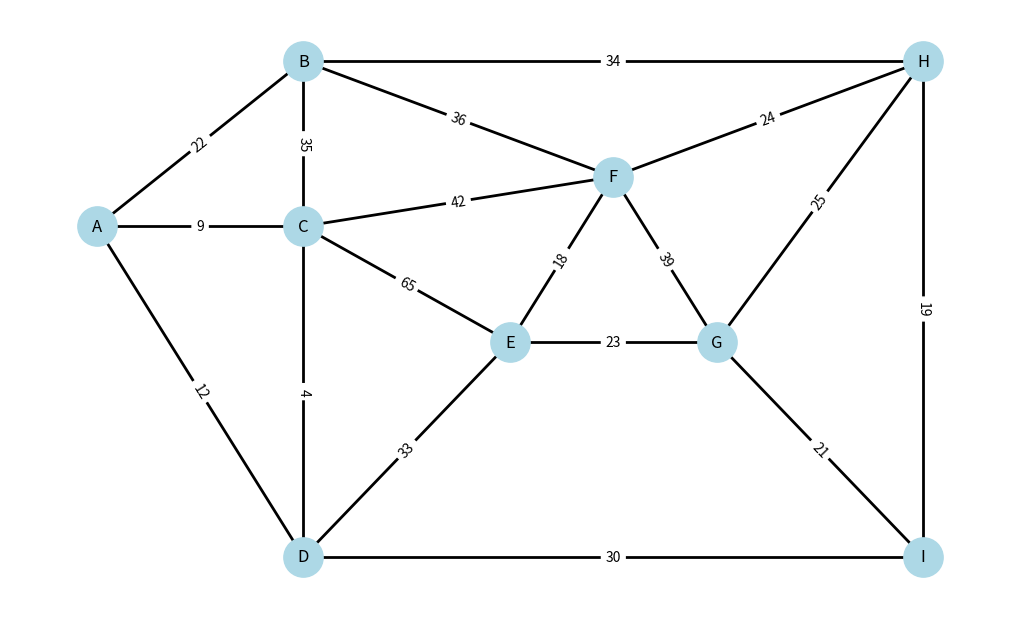
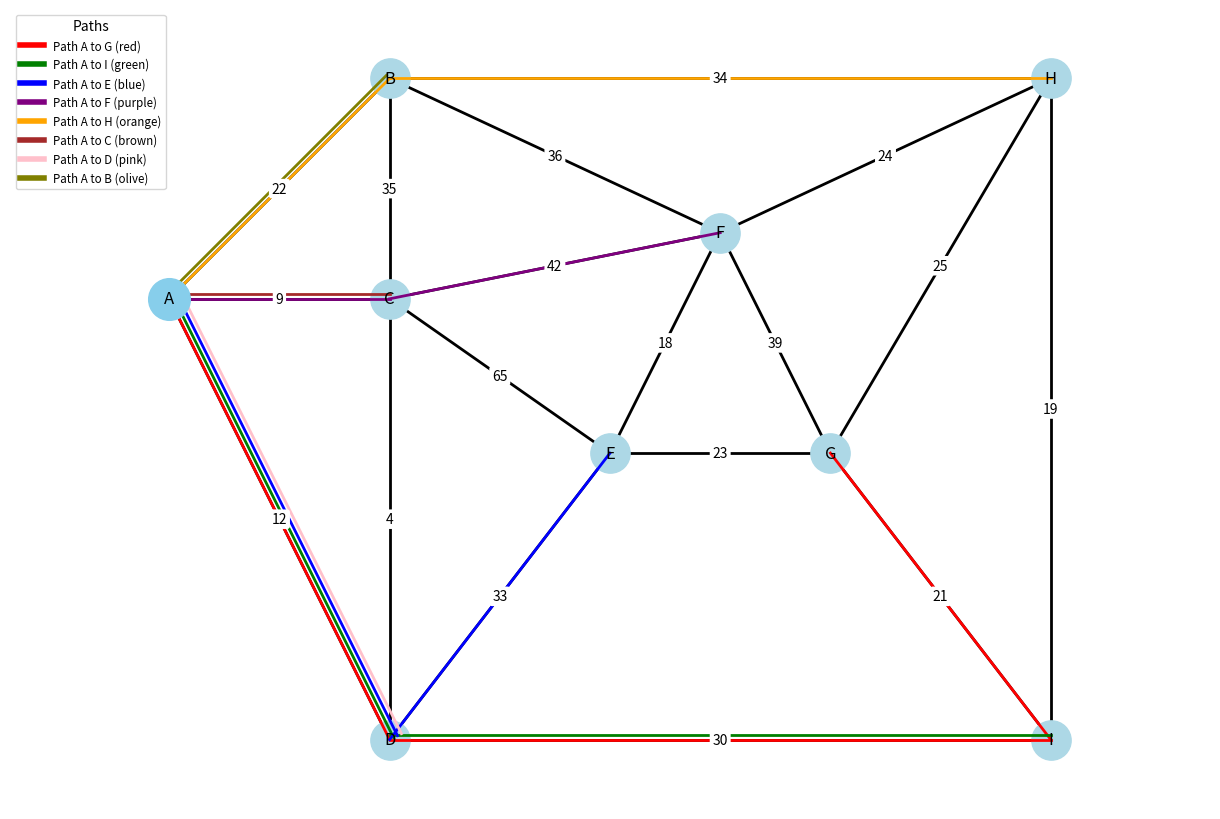
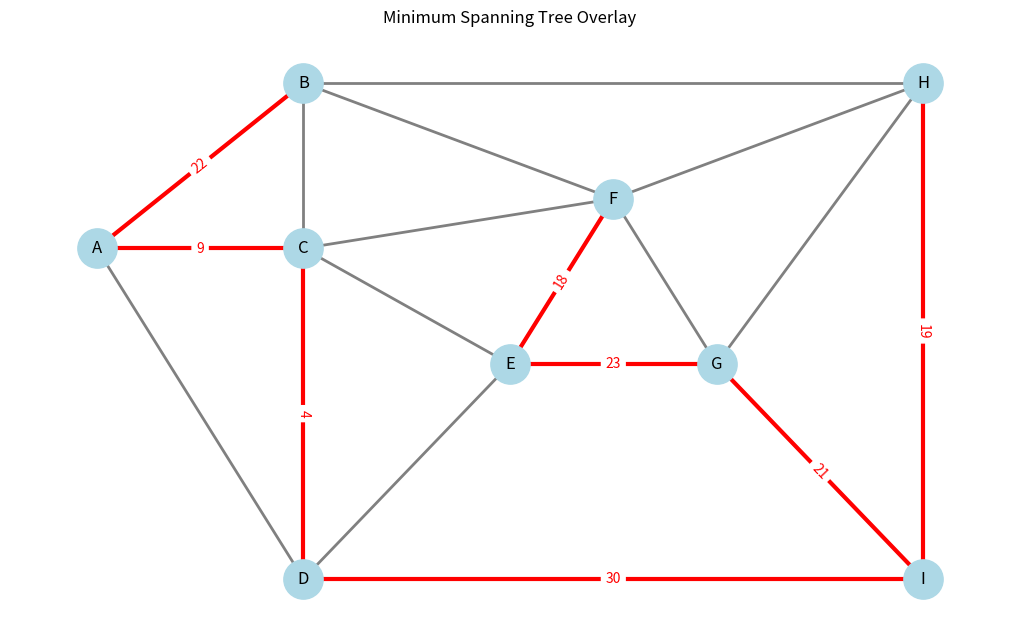

Source code (Python) for these figures, in order:

import networkx as nx
import matplotlib.pyplot as plt
import numpy as np 
from collections import defaultdict

def create_graph(): 
    """
    Creates and returns a weighted graph with predefined nodes and edges

    Returns:
        G (nx.Graph): The Graph
    """
    # Create a graph
    G = nx.Graph()
    
    # Nodes and Edges
    nodes = ['A', 'B', 'C', 'D', 'E', 'F', 'G', 'H', 'I'] 
    weighted_edges = [
        ('A', 'B', 22), ('A', 'C', 9), ('A', 'D', 12), ('B', 'C', 35), ('B', 'H', 34), ('B', 'F', 36),
        ('C', 'D', 4), ('C', 'E', 65),('C', 'F', 42), ('D', 'E', 33), ('D', 'I', 30), ('E', 'G', 23), 
        ('F', 'G', 39), ('F', 'E', 18), ('H', 'F', 24), ('G', 'I', 21), ('H', 'I', 19), ('H', 'G', 25)
    ]
    
    # Nodes and edges added to graph 
    G.add_nodes_from(nodes)
    G.add_weighted_edges_from(weighted_edges)
    
    return G

def visualize_graph(G, pos): 
    """ 
    Visualizes the graph using specific positions for nodes

    Args:
        G (nx.Graph): The graph
        pos (dict): Positions of the nodes in the graph visualization
    """
    plt.figure(figsize=(10, 6))
    nx.draw(G, pos, with_labels=True, node_color='lightblue', node_size=800, width=2)
    
    # Draw weighted edge labels
    edge_labels = nx.get_edge_attributes(G, 'weight')
    nx.draw_networkx_edge_labels(G, pos, edge_labels=edge_labels)
    
    plt.show()
    
def dijkstra_shortest_paths(G, source):
    """
    Applies Dijkstra's algorithm to find the shortest paths from a source node 

    Args:
        G (nx.Graph): The graph on which to perform Dijkstra's algorithm
        source (node): The source node for shortest path calculation

    Returns:
        tuple: A tuple containing the edges in the shortest path tree, lengths of shortest path, and the paths thenselves
    """
    lengths, paths = nx.single_source_dijkstra(G, source)
    edges_in_tree = [(path[i], path[i+1]) for path in paths.values() for i in range(len(path) - 1)]
    
    return edges_in_tree, lengths, paths

def parallel_offset(x0, y0, x1, y1, offset):
    """Calculates the coordinates for a line parallel to a given line segment, offset by a specified amount

    Args:
        x0, y0 (float): Coordinates of the start point of the original line
        x1, y1 (float): Coordinates of the end point of the original line
        offset (float): Distance by which the parallel line is offset

    Returns:
        tuple: Start and end coordinates of the offset line
    """
    dx = x1 - x0
    dy = y1 - y0
    norm = np.sqrt(dx**2 + dy**2)
    ux, uy = -dy / norm, dx / norm
    return (x0 + ux * offset, y0 + uy * offset), (x1 + ux * offset, y1 + uy * offset)

def draw_shortest_path_tree_with_colors(G, pos, paths, source):
    """
    Visualizes the shortest path tree with paths colored differently

    Args:
        G (nx.Graph): The graph
        pos (dict): Node positions for visualization
        paths (dict): A dictionary of paths from the source node to every other node
        source (node): The source node for the paths
    """
    plt.figure(figsize=(12, 8))
    
    # Draw the background graph
    nx.draw(G, pos, with_labels=True, node_color='lightblue', node_size=800, edge_color='black', width=2)

    colors = ['red', 'green', 'blue', 'purple', 'orange', 'brown', 'pink', 'olive', 'cyan', 'magenta']
    path_legends = []

    # Record the usage count of edges to determine the offset for parallel lines
    edge_usage_count = defaultdict(int)

    # Sort paths by length (longest first)
    sorted_paths = sorted(paths.items(), key=lambda item: len(item[1]), reverse=True)

    for index, (target, path) in enumerate(sorted_paths):
        # Skip source node
        if target == source:
            continue  

        color = colors[index % len(colors)]
        path_edges = list(zip(path, path[1:]))

        for edge in path_edges:
            edge_usage_count[edge] += 1
            
            # Count usage for both directions
            edge_usage_count[(edge[1], edge[0])] += 1  

            # Offset each edge based on usage count
            line_offset = (edge_usage_count[edge] - 1) * 0.02

            # Draw the parallel offset edges
            x0, y0 = pos[edge[0]]
            x1, y1 = pos[edge[1]]
            if line_offset > 0:  
                offset_start, offset_end = parallel_offset(x0, y0, x1, y1, line_offset)
                plt.plot([offset_start[0], offset_end[0]], [offset_start[1], offset_end[1]], color=color, linewidth=2)
            else:
                plt.plot([x0, x1], [y0, y1], color=color, linewidth=2)

        path_legends.append(f"Path {source} to {target} ({color})")

    # Highlight the source node
    nx.draw_networkx_nodes(G, pos, nodelist=[source], node_size=900, node_color='skyblue')

    # Manually draw edge labels with custom space around them
    edge_labels = nx.get_edge_attributes(G, 'weight')
    for (u, v), weight in edge_labels.items():
        x0, y0 = pos[u]
        x1, y1 = pos[v]
        label_pos = ((x0 + x1) / 2, (y0 + y1) / 2)
        plt.text(label_pos[0], label_pos[1], weight, 
                 horizontalalignment='center', verticalalignment='center',
                 bbox=dict(facecolor='white', edgecolor='none', boxstyle='round,pad=0.2'))

    # Create a custom legend
    custom_lines = [plt.Line2D([0], [0], color=color, lw=4) for color in colors[:len(path_legends)]]
    plt.legend(custom_lines, path_legends, fontsize='small', title="Paths", title_fontsize='medium', loc='upper left')

    plt.axis('equal')
    plt.show()
    
def visualize_minimum_spanning_tree(G, pos):
    """
    Computes and visualizes the minimum spanning tree of the graph

    Args:
        G (nx.Graph): The graph for which to compute the MST
        pos (dict): Node positions for visualization
    """
    # Compute the minimum spanning tree
    mst = nx.minimum_spanning_tree(G)

    # Calculate the total weight of the MST
    total_weight = sum(weight for (u, v, weight) in mst.edges.data('weight'))

    # Print the edges and the total weight of the MST
    print("\nMinimum Spanning Tree (MST) Details:")
    print("-------------------------------------")
    for u, v, weight in mst.edges.data('weight'):
        print(f"Edge ({u}, {v}) with weight: {weight}")
    print(f"Total weight of MST: {total_weight}")
    
    # Plot the original graph
    plt.figure(figsize=(10, 6))
    nx.draw(G, pos, with_labels=True, node_color='lightblue', node_size=800, edge_color='gray', width=2)

    # Draw the MST edges on top of the original graph
    edge_labels = nx.get_edge_attributes(mst, 'weight')
    nx.draw_networkx_edges(mst, pos, edge_color='red', width=3)
    nx.draw_networkx_edge_labels(mst, pos, edge_labels=edge_labels, font_color='red')
    
    plt.title('Minimum Spanning Tree Overlay')
    plt.show()


if __name__ == "__main__":
    
    # defined positions for visualization
    positions = { 
    'A': (0, 0), 'B': (1, 1), 'C': (1, 0), 
    'D': (1, -2), 'H': (4, 1), 'I': (4, -2), 
    'E': (2, -.7), 'G': (3, -.7), 'F': (2.5, .3)
    }

    G = create_graph()
    visualize_graph(G, positions)
    
    # Get the shortest path tree starting from node 'A'
    edges_in_tree, lengths, paths = dijkstra_shortest_paths(G, 'A')
    
    # Print the lengths and pathsq
    print("Shortest paths from node 'A':")
    for node, length in lengths.items():
        print(f"Node {node} has a path of length {length}: {paths[node]}")
        
    # Correctly call the function with paths dictionary
    draw_shortest_path_tree_with_colors(G, positions, paths, 'A')
    
    # Visualize the Minimum Spanning Tree
    visualize_minimum_spanning_tree(G, positions)
